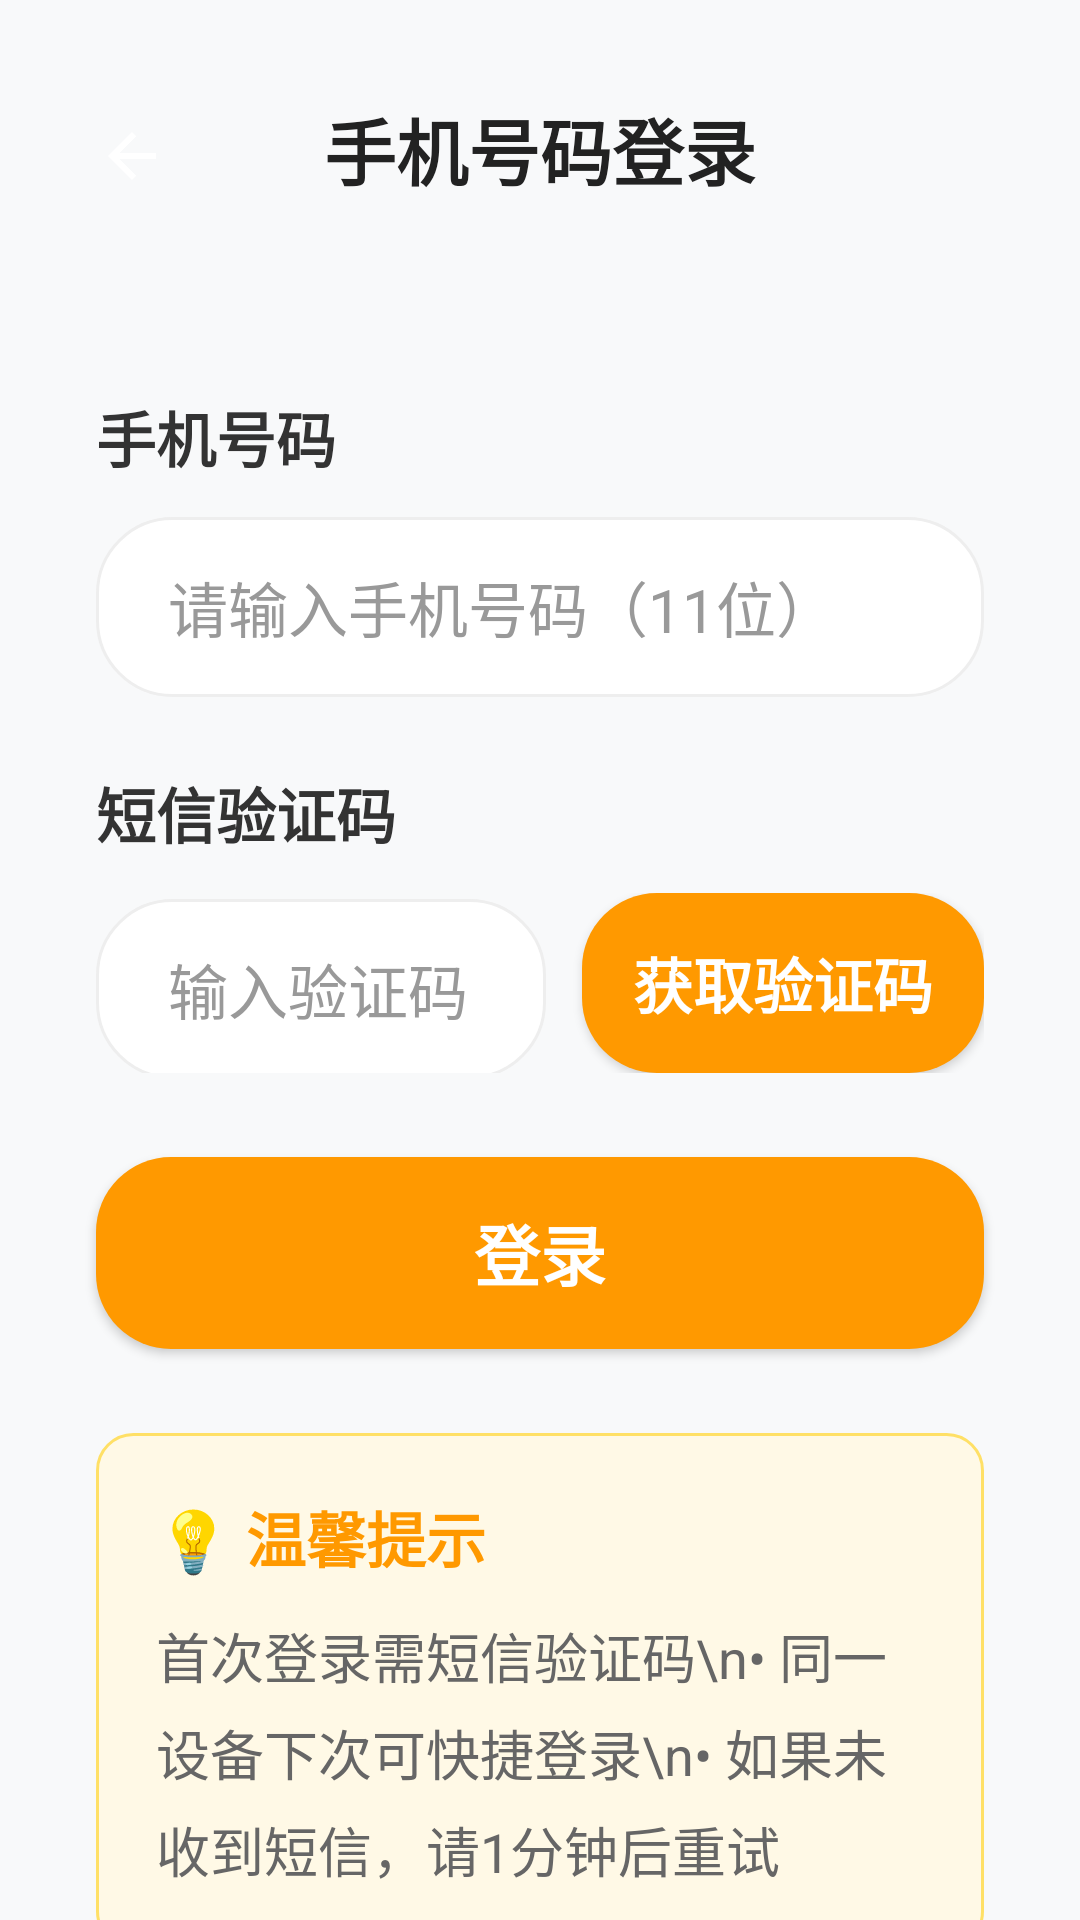

Reconstruct the res/layout file that produces this screen, plus the resources it refers to.
<!-- AndroidManifest.xml: application theme Theme.RemoteNursing -->
<!-- res/layout/fragment_user_login.xml -->
<?xml version="1.0" encoding="utf-8"?>
<androidx.constraintlayout.widget.ConstraintLayout
    xmlns:android="http://schemas.android.com/apk/res/android"
    xmlns:app="http://schemas.android.com/apk/res-auto"
    android:layout_width="match_parent"
    android:layout_height="match_parent"
    android:background="#F8F9FA">

    
    <ImageButton
        android:id="@+id/btn_back"
        android:layout_width="56dp"
        android:layout_height="56dp"
        android:background="?attr/selectableItemBackgroundBorderless"
        android:src="@drawable/ic_arrow_back"
        android:contentDescription="返回"
        app:layout_constraintTop_toTopOf="parent"
        app:layout_constraintStart_toStartOf="parent"
        android:layout_marginTop="24dp"
        android:layout_marginStart="16dp"/>

    
    <TextView
        android:id="@+id/tv_title"
        android:layout_width="0dp"
        android:layout_height="wrap_content"
        android:text="手机号码登录"
        android:textSize="24sp"
        android:textStyle="bold"
        android:textColor="#222222"
        app:layout_constraintTop_toTopOf="parent"
        app:layout_constraintStart_toStartOf="parent"
        app:layout_constraintEnd_toEndOf="parent"
        android:layout_marginTop="32dp"
        android:gravity="center"/>

    
    <LinearLayout
        android:id="@+id/layout_phone"
        android:layout_width="0dp"
        android:layout_height="wrap_content"
        android:orientation="vertical"
        app:layout_constraintTop_toBottomOf="@id/tv_title"
        app:layout_constraintStart_toStartOf="parent"
        app:layout_constraintEnd_toEndOf="parent"
        android:layout_marginTop="64dp"
        android:layout_marginStart="32dp"
        android:layout_marginEnd="32dp">

        <TextView
            android:layout_width="wrap_content"
            android:layout_height="wrap_content"
            android:text="手机号码"
            android:textSize="20sp"
            android:textColor="#333333"
            android:textStyle="bold"
            android:layout_marginBottom="12dp"/>

        <EditText
            android:id="@+id/et_phone_number"
            android:layout_width="match_parent"
            android:layout_height="60dp"
            android:hint="请输入手机号码（11位）"
            android:textSize="20sp"
            android:textColor="#222222"
            android:textColorHint="#999999"
            android:background="@drawable/bg_edittext_white_round"
            android:paddingStart="24dp"
            android:paddingEnd="24dp"
            android:inputType="phone"
            android:maxLength="11"
            android:importantForAutofill="yes"
            android:autofillHints="phone"/>
    </LinearLayout>

    
    <LinearLayout
        android:id="@+id/layout_activation"
        android:layout_width="0dp"
        android:layout_height="wrap_content"
        android:orientation="vertical"
        app:layout_constraintTop_toBottomOf="@id/layout_phone"
        app:layout_constraintStart_toStartOf="parent"
        app:layout_constraintEnd_toEndOf="parent"
        android:layout_marginTop="24dp"
        android:layout_marginStart="32dp"
        android:layout_marginEnd="32dp">

        <TextView
            android:layout_width="wrap_content"
            android:layout_height="wrap_content"
            android:text="短信验证码"
            android:textSize="20sp"
            android:textColor="#333333"
            android:textStyle="bold"
            android:layout_marginBottom="12dp"/>

        
        <LinearLayout
            android:layout_width="match_parent"
            android:layout_height="wrap_content"
            android:orientation="horizontal">

            <EditText
                android:id="@+id/et_activation_code"
                android:layout_width="150dp"
                android:layout_height="60dp"
                android:hint="输入验证码"
                android:textSize="20sp"
                android:textColor="#222222"
                android:textColorHint="#999999"
                android:background="@drawable/bg_edittext_white_round"
                android:paddingStart="24dp"
                android:paddingEnd="16dp"
                android:inputType="number"
                android:maxLength="6"
                android:singleLine="true"
                android:ellipsize="end"
                android:gravity="center_vertical"
                android:includeFontPadding="false"
                android:importantForAutofill="yes"
                android:autofillHints="smsOtp"/>

            <Button
                android:id="@+id/btn_get_otp"
                android:layout_width="0dp"
                android:layout_height="60dp"
                android:layout_weight="1"
                android:layout_marginStart="12dp"
                android:text="获取验证码"
                android:textSize="20sp"
                android:textStyle="bold"
                android:textColor="#FFFFFF"
                android:background="@drawable/bg_btn_primary_round"/>
        </LinearLayout>
    </LinearLayout>

    
    <Button
        android:id="@+id/btn_login"
        android:layout_width="0dp"
        android:layout_height="64dp"
        android:text="登录"
        android:textSize="22sp"
        android:textStyle="bold"
        android:textColor="#FFFFFF"
        android:background="@drawable/bg_btn_primary_round"
        app:layout_constraintTop_toBottomOf="@id/layout_activation"
        app:layout_constraintStart_toStartOf="@id/layout_activation"
        app:layout_constraintEnd_toEndOf="@id/layout_activation"
        android:layout_marginTop="28dp"/>

    
    <LinearLayout
        android:layout_width="0dp"
        android:layout_height="wrap_content"
        android:orientation="vertical"
        android:background="@drawable/bg_info_card"
        android:padding="20dp"
        app:layout_constraintTop_toBottomOf="@+id/btn_login"
        app:layout_constraintStart_toStartOf="parent"
        app:layout_constraintEnd_toEndOf="parent"
        android:layout_marginTop="28dp"
        android:layout_marginStart="32dp"
        android:layout_marginEnd="32dp">

        <TextView
            android:layout_width="wrap_content"
            android:layout_height="wrap_content"
            android:text="💡 温馨提示"
            android:textSize="20sp"
            android:textColor="#FF9900"
            android:textStyle="bold"
            android:layout_marginBottom="12dp"/>

        <TextView
            android:layout_width="wrap_content"
            android:layout_height="wrap_content"
            android:text="首次登录需短信验证码\n• 同一设备下次可快捷登录\n• 如果未收到短信，请1分钟后重试"
            android:textSize="18sp"
            android:textColor="#666666"
            android:lineSpacingExtra="6dp"/>
    </LinearLayout>

</androidx.constraintlayout.widget.ConstraintLayout>
<!-- resources referenced by this layout -->
<resources>
  <!-- drawable bg_btn_primary_round (drawable) -->
  <shape xmlns:android="http://schemas.android.com/apk/res/android"
      android:shape="rectangle">
      <solid android:color="#FF9900"/>
      <corners android:radius="25dp"/>
  </shape>
  <!-- drawable bg_edittext_white_round (drawable) -->
  <shape xmlns:android="http://schemas.android.com/apk/res/android"
      android:shape="rectangle">
      <solid android:color="#FFF"/>
      <corners android:radius="25dp"/>
      <stroke android:width="1dp" android:color="#EEE"/>
  </shape>
  <!-- drawable bg_info_card (drawable) -->
  <?xml version="1.0" encoding="utf-8"?>
  <shape xmlns:android="http://schemas.android.com/apk/res/android"
      android:shape="rectangle">
      <solid android:color="#FFF9E6"/>
      <corners android:radius="12dp"/>
      <stroke
          android:width="1dp"
          android:color="#FFE066"/>
  </shape>
  <!-- drawable ic_arrow_back (drawable) -->
  <?xml version="1.0" encoding="utf-8"?>
  <vector xmlns:android="http://schemas.android.com/apk/res/android"
      android:width="24dp" android:height="24dp"
      android:viewportWidth="24" android:viewportHeight="24">
      <path
          android:fillColor="#FFFFFF"
          android:pathData="M20,11H7.83l5.59-5.59L12,4l-8,8 8,8 1.41-1.41L7.83,13H20v-2z"/>
  </vector>
  <style name="Theme.RemoteNursing" parent="Base.Theme.RemoteNursing" />
  <style name="Base.Theme.RemoteNursing" parent="Theme.Material3.DayNight.NoActionBar">
          
          <item name="colorPrimary">#1976D2</item>
          <item name="colorPrimaryVariant">#0D47A1</item>
          <item name="colorSecondary">#388E3C</item>
          <item name="colorOnPrimary">#FFFFFF</item>
          <item name="colorOnSecondary">#FFFFFF</item>
  
          
          <item name="colorSurface">#FFFFFF</item>
          <item name="colorOnSurface">#000000</item>
  
          
          <item name="android:windowBackground">#FFFFFF</item>
          <item name="backgroundColor">#FFFFFF</item>
  
          
          <item name="colorPrimaryContainer">#E3F2FD</item>
          <item name="colorOnPrimaryContainer">#0D47A1</item>
      </style>
</resources>
